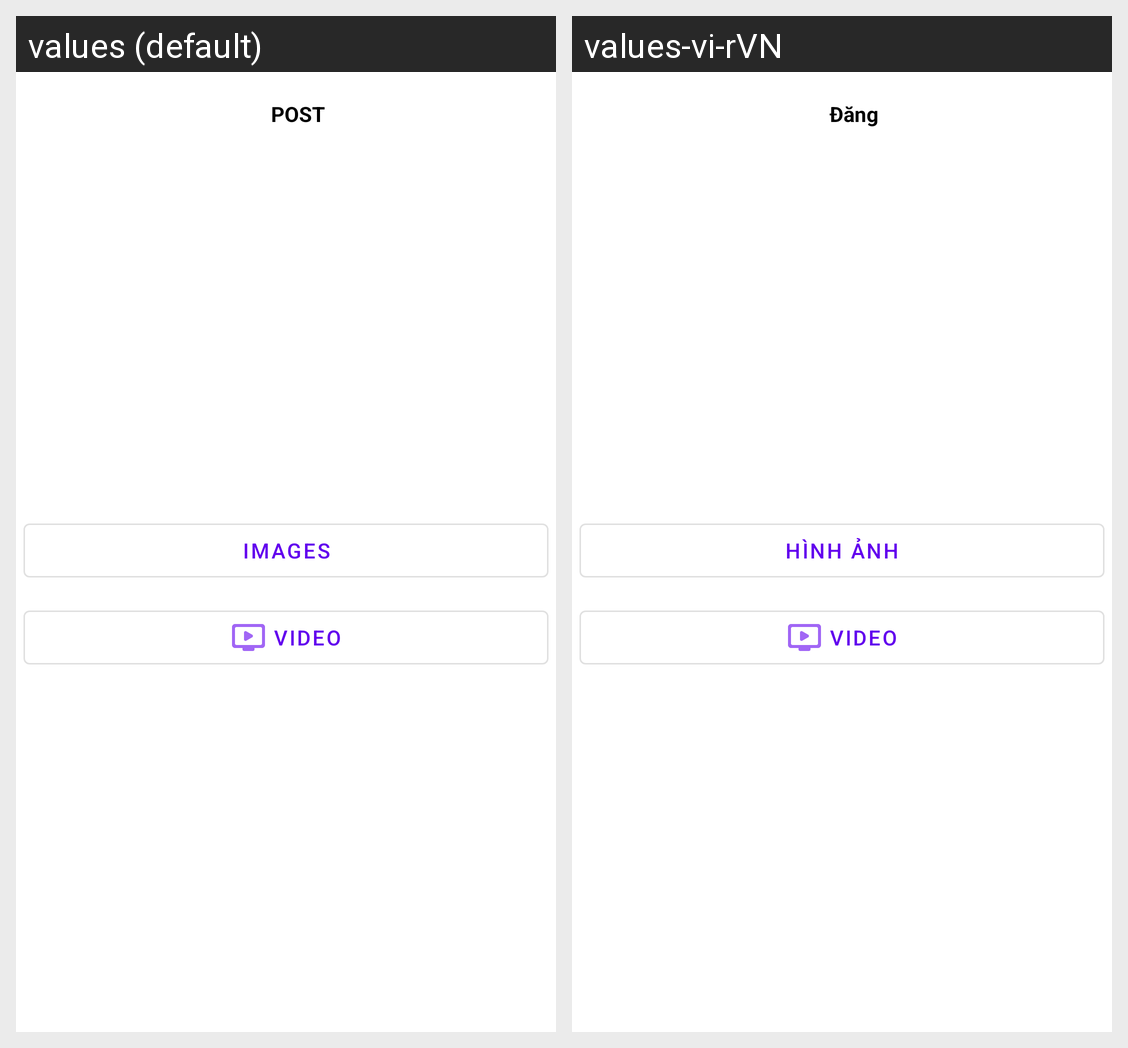

The Android screen above is rendered under two locales of the same app. Produce the string resources it draws, with the default and per-locale values.
Android screen res/layout/activity_post.xml rendered under 2 locales, left to right: values (default), values-vi-rVN. Device: Nexus 5 (rendered at 1080×1920; each locale shown at half size, 540×960, under a caption strip naming it); theme Theme.LuanvanMXHHippo.
Strings drawn on this screen, with the default value and each locale's value (text and hints the layout hard-codes, and strings that could not be matched under every locale, appear in the picture but are not listed):

post
  values: POST
  values-vi-rVN: Đăng

image
  values: Images
  values-vi-rVN: Hình ảnh

video
  values: VIDEO
  values-vi-rVN: VIDEO
